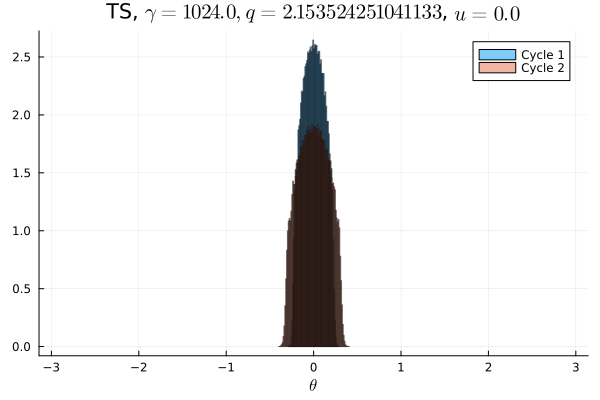

The file beside this chart, header and first rows:
Cycle 1, Cycle 2
0.0, 0.0
0.0, 0.0
0.0, 0.0
0.0, 0.0
0.0, 0.0
0.0, 0.0
0.0, 0.0
0.0, 0.0
0.0, 0.0
0.0, 0.0
0.0, 0.0
0.0, 0.0
0.0, 0.0
0.0, 0.0
0.0, 0.0
0.0, 0.0
0.0, 0.0
0.0, 0.0
0.0, 0.0
0.0, 0.0
0.0, 0.0
0.0, 0.0
0.0, 0.0
0.0, 0.0
0.0, 0.0
0.0, 0.0
0.0, 0.0
0.0, 0.0
0.0, 0.0
0.0, 0.0
0.0, 0.0
0.0, 0.0
0.0, 0.0
0.0, 0.0
0.0, 0.0
0.0, 0.0
0.0, 0.0
0.0, 0.0
0.0, 0.0
0.0, 0.0
0.0, 0.0
0.0, 0.0
0.0, 0.0
0.0, 4.0625e-5
0.0, 0.009916
0.000925, 0.06402
0.06327, 0.08998
0.124, 0.1043
0.1501, 0.1135
0.1621, 0.1178
0.1617, 0.1182
0.1506, 0.114
0.1234, 0.1041
0.06302, 0.0902
0.0009125, 0.06362
0.0, 0.01022
0.0, 5.0e-5
0.0, 0.0
0.0, 0.0
0.0, 0.0
... 40 more rows
